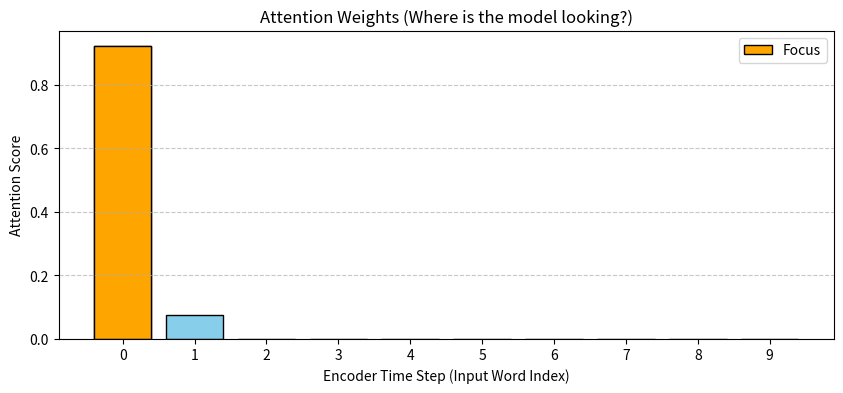

Here is the Python script that generated this plot:
import numpy as np
import matplotlib.pyplot as plt
import os

# Ensure assets directory exists
os.makedirs('assets', exist_ok=True)

def softmax(x):
    e_x = np.exp(x - np.max(x)) # Stability trick
    return e_x / e_x.sum(axis=0)

class AttentionMechanism:
    def __init__(self):
        pass

    def forward(self, decoder_hidden, encoder_outputs):
        """
        decoder_hidden: (hidden_size, 1) - The Query
        encoder_outputs: (seq_len, hidden_size) - The Keys/Values
        """
        seq_len, hidden_size = encoder_outputs.shape
        
        # 1. Calculate Alignment Scores
        # Score = Decoder_Hidden . Encoder_Output (Dot Product)
        # Shape: (seq_len, 1)
        scores = np.dot(encoder_outputs, decoder_hidden)
        
        # 2. Calculate Attention Weights (Softmax)
        # Shape: (seq_len, 1)
        attn_weights = softmax(scores)
        
        # 3. Calculate Context Vector
        # Context = Sum(Weights * Encoder_Outputs)
        # Shape: (hidden_size, 1)
        # (hidden_size, seq_len) x (seq_len, 1) -> (hidden_size, 1)
        context_vector = np.dot(encoder_outputs.T, attn_weights)
        
        return context_vector, attn_weights

# --- Simulation ---
hidden_size = 64
seq_len = 10

# Simulate Encoder Outputs (Keys/Values)
# Imagine a sentence with 10 words, each represented by a 64-dim vector
encoder_outputs = np.random.randn(seq_len, hidden_size)

# Simulate Decoder Hidden State (Query)
# The current state of the translator
decoder_hidden = np.random.randn(hidden_size, 1)

# Initialize Attention
attention = AttentionMechanism()

# Run Attention
context, weights = attention.forward(decoder_hidden, encoder_outputs)

print(f"Encoder Outputs Shape: {encoder_outputs.shape}")
print(f"Decoder Hidden Shape: {decoder_hidden.shape}")
print(f"Context Vector Shape: {context.shape}")
print(f"Attention Weights Shape: {weights.shape}")

# --- Visualization ---
plt.figure(figsize=(10, 4))
plt.bar(range(seq_len), weights.flatten(), color='skyblue', edgecolor='black')
plt.title("Attention Weights (Where is the model looking?)")
plt.xlabel("Encoder Time Step (Input Word Index)")
plt.ylabel("Attention Score")
plt.xticks(range(seq_len))
plt.grid(axis='y', linestyle='--', alpha=0.7)

# Highlight the max attention
max_idx = np.argmax(weights)
plt.bar(max_idx, weights[max_idx], color='orange', edgecolor='black', label='Focus')
plt.legend()

plt.savefig("assets/scratch_attention_weights.png")
print("Saved assets/scratch_attention_weights.png")

# --- Explanation ---
# If weight[3] is high, it means the Decoder is paying a lot of attention 
# to the 4th word in the input sequence to generate the next output word.
